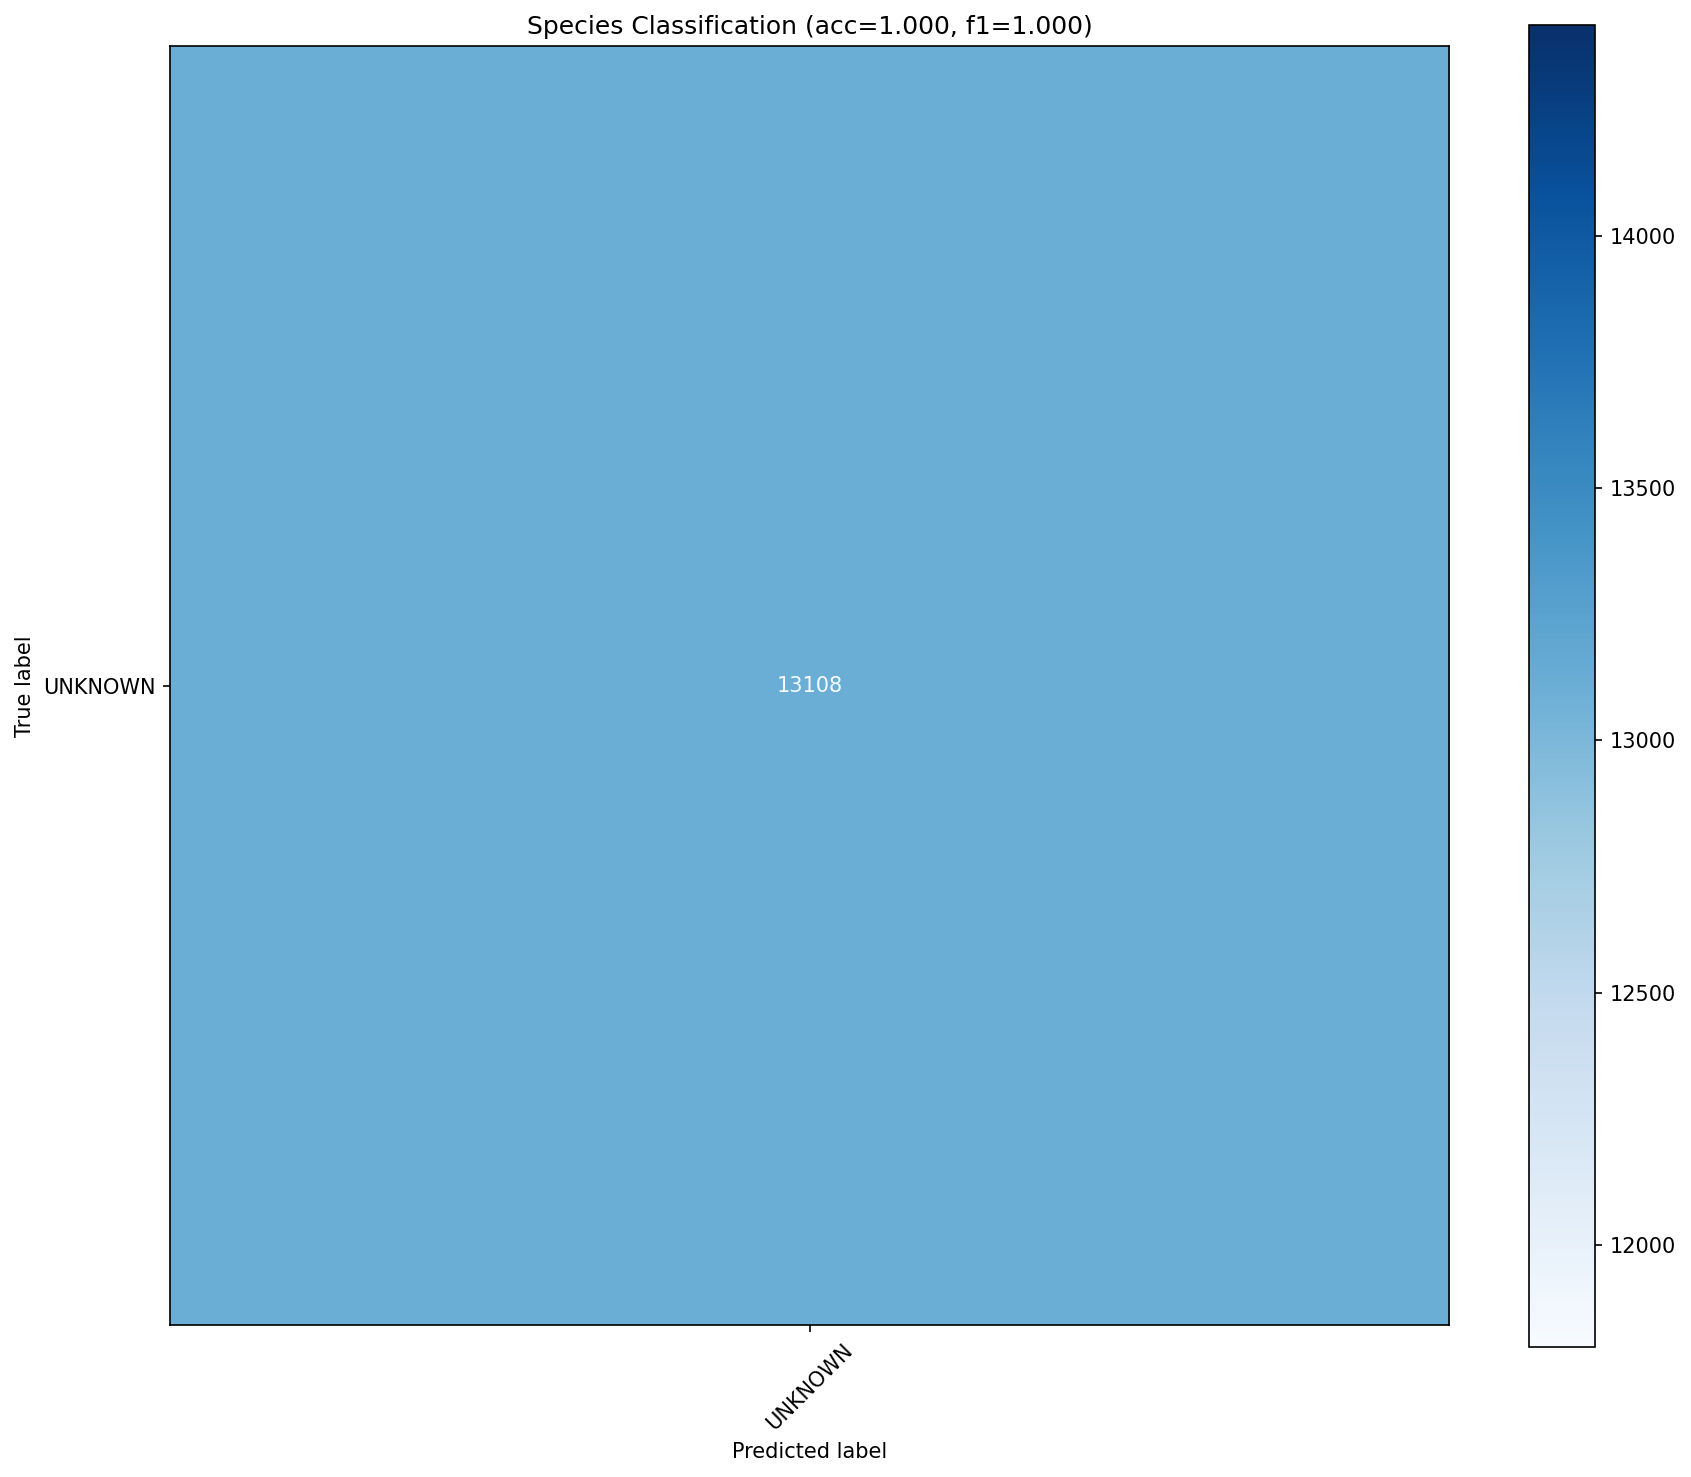

The file beside this chart, header and first rows:
true_label, UNKNOWN
UNKNOWN, 13108
